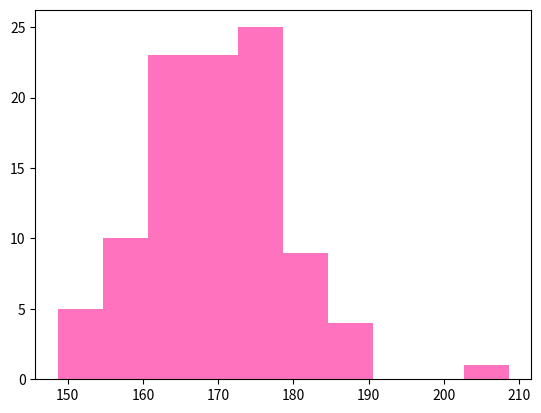

Reproduce this figure in Python.
import matplotlib
import matplotlib.pyplot as pt
import numpy as np

height_data = np.random.normal(170, 10, 100)
pt.hist(height_data, color = 'deeppink', alpha=0.6)

pt.show()
